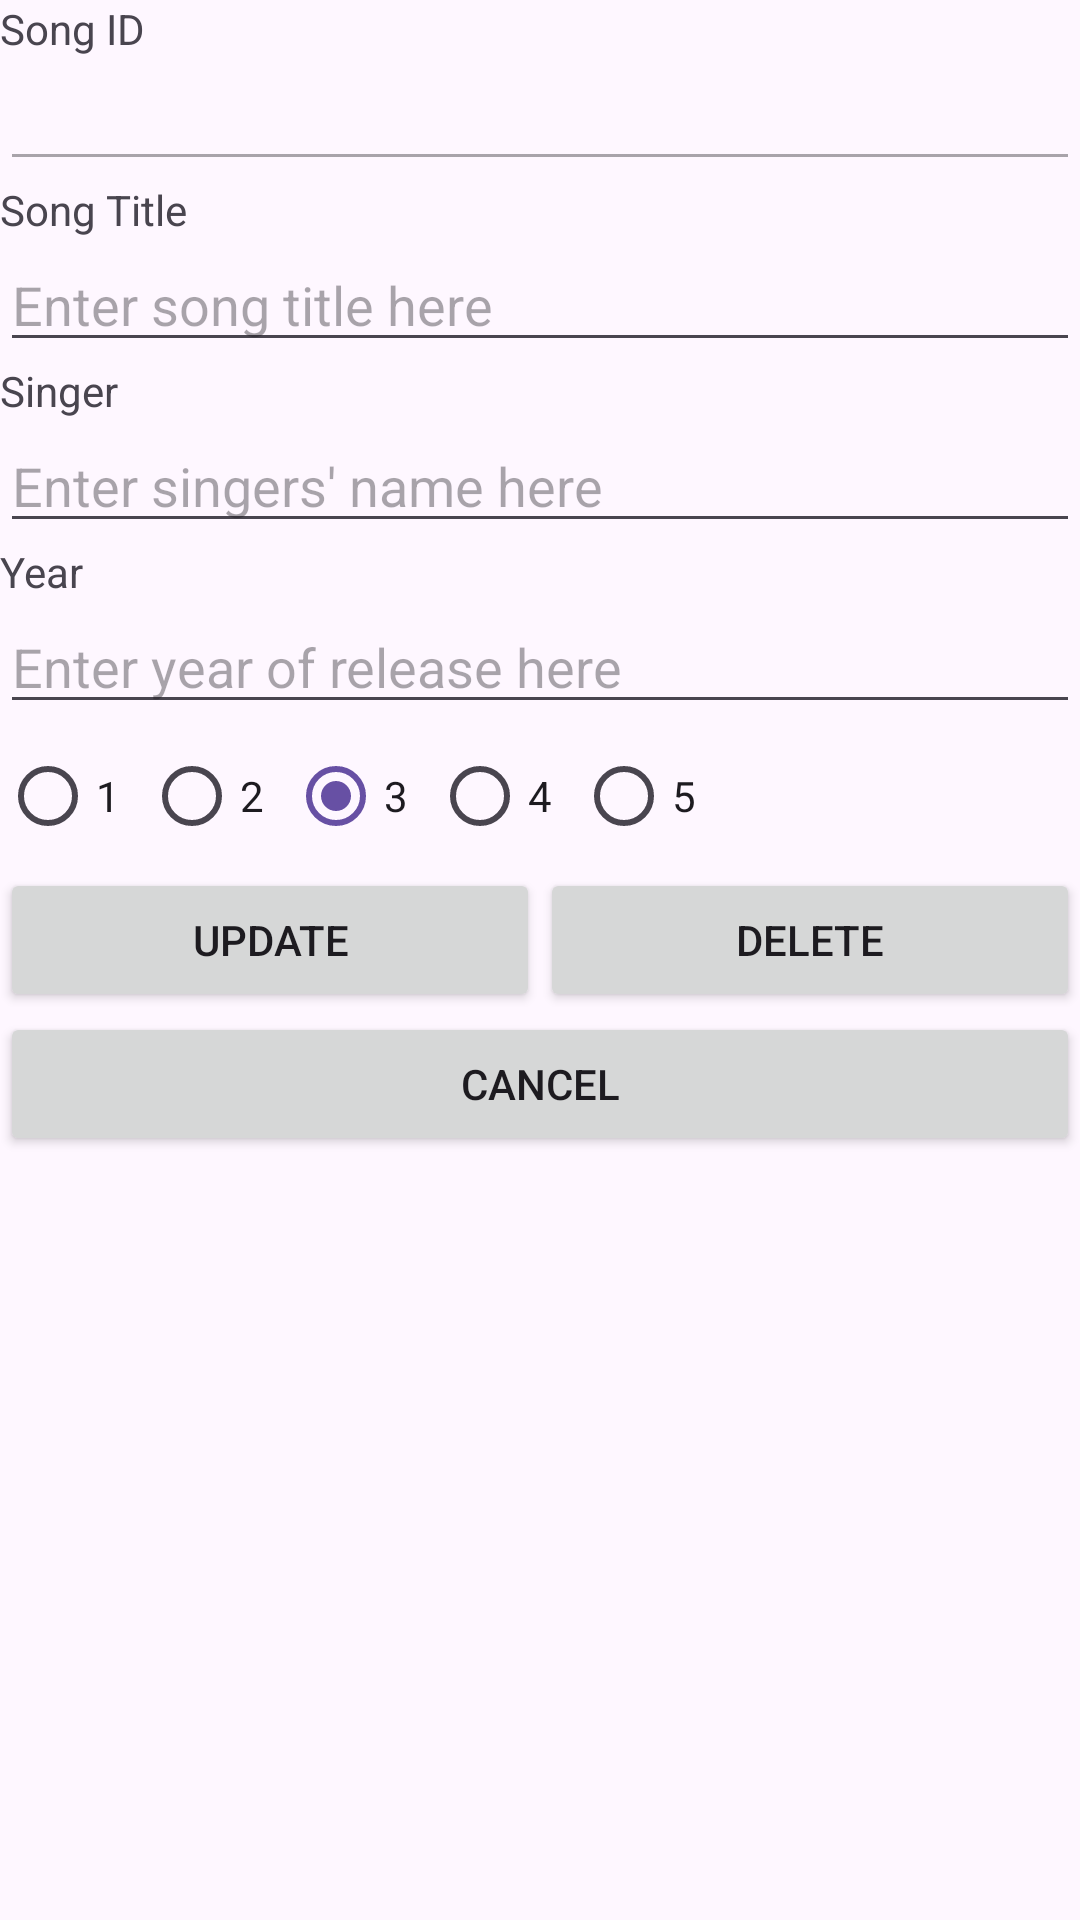

Produce the Android XML layout that renders to this screen, including the resource entries it uses.
<!-- AndroidManifest.xml: application theme Theme.PSLesson08 -->
<!-- res/layout/activity_third.xml -->
<?xml version="1.0" encoding="utf-8"?>
<LinearLayout xmlns:android="http://schemas.android.com/apk/res/android"
    xmlns:app="http://schemas.android.com/apk/res-auto"
    xmlns:tools="http://schemas.android.com/tools"
    android:layout_width="match_parent"
    android:layout_height="match_parent"
    android:orientation="vertical"
    tools:context=".thirdActivity">


    <TextView
        android:layout_width="wrap_content"
        android:layout_height="wrap_content"
        android:text="Song ID"/>

    <EditText
        android:id="@+id/etSongID"
        android:layout_width="match_parent"
        android:layout_height="wrap_content"
        android:enabled="false"/>

    <TextView
        android:layout_width="wrap_content"
        android:layout_height="wrap_content"
        android:text="Song Title"/>

    <EditText
        android:id="@+id/etTitle"
        android:layout_width="match_parent"
        android:layout_height="wrap_content"
        android:hint="Enter song title here"/>

    <TextView
        android:layout_width="wrap_content"
        android:layout_height="wrap_content"
        android:text="Singer"/>

    <EditText
        android:id="@+id/etSinger"
        android:layout_width="match_parent"
        android:layout_height="wrap_content"
        android:hint="Enter singers' name here"/>

    <TextView
        android:layout_width="wrap_content"
        android:layout_height="wrap_content"
        android:text="Year"/>

    <EditText
        android:id="@+id/etYear"
        android:inputType="number"
        android:layout_width="match_parent"
        android:layout_height="wrap_content"
        android:hint="Enter year of release here"/>

    <RadioGroup
        android:id="@+id/rgStar"
        android:layout_width="match_parent"
        android:layout_height="wrap_content"
        android:orientation="horizontal">

        <RadioButton
            android:id="@+id/rb1"
            android:layout_width="wrap_content"
            android:layout_height="wrap_content"
            android:text="1"/>

        <RadioButton
            android:id="@+id/rb2"
            android:layout_width="wrap_content"
            android:layout_height="wrap_content"
            android:text="2"/>

        <RadioButton
            android:id="@+id/rb3"
            android:layout_width="wrap_content"
            android:layout_height="wrap_content"
            android:text="3"
            android:checked="true"/>

        <RadioButton
            android:id="@+id/rb4"
            android:layout_width="wrap_content"
            android:layout_height="wrap_content"
            android:text="4"/>

        <RadioButton
            android:id="@+id/rb5"
            android:layout_width="wrap_content"
            android:layout_height="wrap_content"
            android:text="5"/>
    </RadioGroup>

    <LinearLayout
        android:layout_width="match_parent"
        android:layout_height="wrap_content"
        android:orientation="horizontal">

        <Button
            android:id="@+id/btnUpdate"
            android:layout_width="match_parent"
            android:layout_height="wrap_content"
            android:layout_weight="1"
            android:text="update"/>

        <Button
            android:id="@+id/btnDelete"
            android:layout_width="match_parent"
            android:layout_height="wrap_content"
            android:layout_weight="1"
            android:text="delete"/>

    </LinearLayout>

    <Button
        android:layout_width="match_parent"
        android:layout_height="wrap_content"
        android:id="@+id/btnCancel"
        android:text="cancel"/>

</LinearLayout>
<!-- resources referenced by this layout -->
<resources>
  <style name="Theme.PSLesson08" parent="Base.Theme.PSLesson08" />
  <style name="Base.Theme.PSLesson08" parent="Theme.Material3.DayNight.NoActionBar">
          
          
      </style>
</resources>
